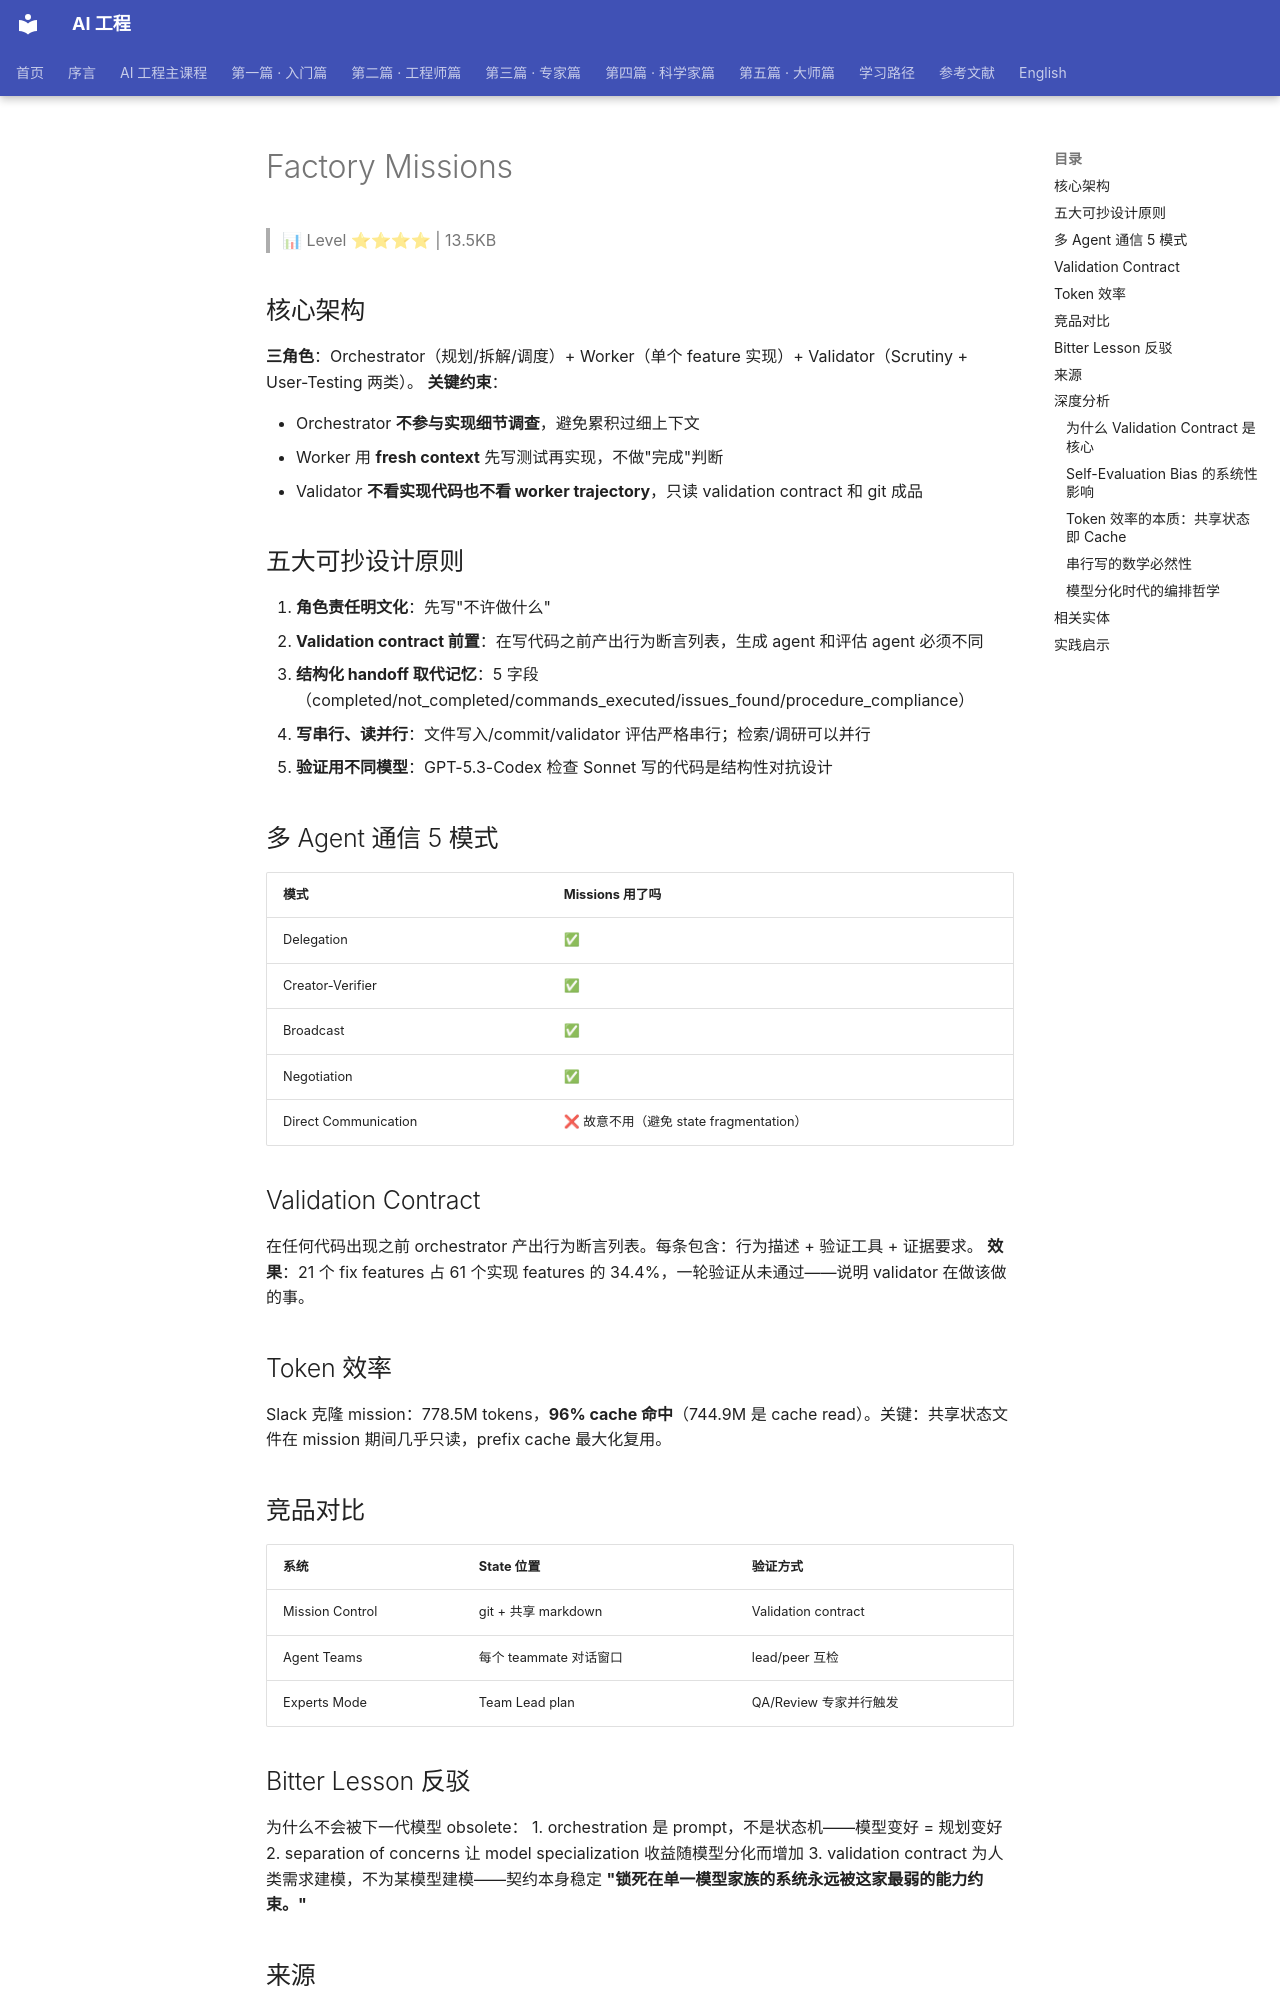

repository: QianJinGuo/wiki-book · page: ch08/019-factory-missions.html · generator: mkdocs

# Factory Missions

> 📊 Level ⭐⭐⭐⭐ | 13.5KB

## 核心架构
**三角色**：Orchestrator（规划/拆解/调度）+ Worker（单个 feature 实现）+ Validator（Scrutiny + User-Testing 两类）。
**关键约束**：

- Orchestrator **不参与实现细节调查**，避免累积过细上下文
- Worker 用 **fresh context** 先写测试再实现，不做"完成"判断
- Validator **不看实现代码也不看 worker trajectory**，只读 validation contract 和 git 成品

## 五大可抄设计原则
1. **角色责任明文化**：先写"不许做什么"
2. **Validation contract 前置**：在写代码之前产出行为断言列表，生成 agent 和评估 agent 必须不同
3. **结构化 handoff 取代记忆**：5 字段（completed/not_completed/commands_executed/issues_found/procedure_compliance）
4. **写串行、读并行**：文件写入/commit/validator 评估严格串行；检索/调研可以并行
5. **验证用不同模型**：GPT-5.3-Codex 检查 Sonnet 写的代码是结构性对抗设计

## 多 Agent 通信 5 模式
| 模式 | Missions 用了吗 |
|------|--------------|
| Delegation | ✅ |
| Creator-Verifier | ✅ |
| Broadcast | ✅ |
| Negotiation | ✅ |
| Direct Communication | ❌ 故意不用（避免 state fragmentation） |

## Validation Contract
在任何代码出现之前 orchestrator 产出行为断言列表。每条包含：行为描述 + 验证工具 + 证据要求。
**效果**：21 个 fix features 占 61 个实现 features 的 34.4%，一轮验证从未通过——说明 validator 在做该做的事。

## Token 效率
Slack 克隆 mission：778.5M tokens，**96% cache 命中**（744.9M 是 cache read）。关键：共享状态文件在 mission 期间几乎只读，prefix cache 最大化复用。

## 竞品对比
| 系统 | State 位置 | 验证方式 |
|------|-----------|---------|
| Mission Control | git + 共享 markdown | Validation contract |
| Agent Teams | 每个 teammate 对话窗口 | lead/peer 互检 |
| Experts Mode | Team Lead plan | QA/Review 专家并行触发 |

## Bitter Lesson 反驳
为什么不会被下一代模型 obsolete：
1. orchestration 是 prompt，不是状态机——模型变好 = 规划变好
2. separation of concerns 让 model specialization 收益随模型分化而增加
3. validation contract 为人类需求建模，不为某模型建模——契约本身稳定
**"锁死在单一模型家族的系统永远被这家最弱的能力约束。"**

## 来源
- Luke Alvoeiro @ AI Engineer Europe（YouTube, 2026-05-06）
- How Missions Work — Theo Luan, Factory（2026-04-10）：https://factory.ai/news/missions-architecture
- Introducing Missions（2025-02-26，2026 数据更新版）：https://factory.ai/news/missions

## 深度分析
### 为什么 Validation Contract 是核心
传统的 agent 系统中，验证往往后置——代码写完后跑测试，测试驱动开发（TDD）在人类工程师中是好的实践，但在 agent 系统中容易被绕过。Factory 的关键洞察是：**"Tests written after implementation don't catch bugs. They confirm decisions."**
Validation contract 的设计把"正确性定义"从实现过程中剥离出来，强制在写第一行代码之前完成。这不只是流程约束，而是认知约束——它切断了实现细节回流到验收标准的路径。在 agent 系统中，这意味着 validator 的判断不会被实现者之前的推理路径所污染。
